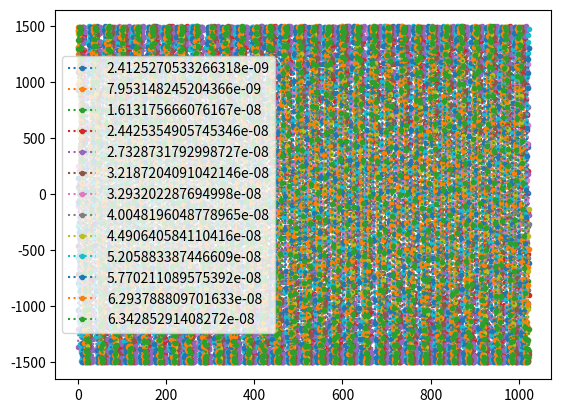

Reproduce this figure in Python.
import numpy as np
from collections import namedtuple

Event = namedtuple(
    'Event', ['header', 'roi', 'data', 'time_since_last_readout']
)

EventHeader_v5_1_05 = namedtuple('EventHeader_v5_1_05', [
    'event_counter',
    'trigger_counter',
    'timestamp',
    'stop_cells',
    'flag',
])


class FakeEventGenerator:

    def __init__(self, trigger_times, pixel=0, gain="high", roi=1024):
        self.times = list(trigger_times)
        self.max_events = len(trigger_times)
        self.roi = roi
        self.pixel = pixel
        self.gain = gain
        self.event_counter = 0

        np.random.seed(0)
        self.cell_widths = np.ones(1024) * 1e-9 + np.random.uniform(-0.5e-9, 0.5e-9, 1024)
        self.cell_widths /= self.cell_widths.mean()
        self.cell_widths *= 1e-9
        self.nominal_width = self.cell_widths.mean()
        self.period = self.cell_widths.sum()

    def __len__(self):
        return self.max_events

    def sine_wave(self, times, amplitude=1500):
        omega = 30e6
        phase = np.random.uniform()
        return amplitude * np.sin(2 * np.pi * (omega * times + phase))

    def __iter__(self):
        return self

    def __next__(self):
        return self.next()

    def next(self):
        if self.event_counter >= self.max_events:
            raise StopIteration

        time = self.times.pop(0)
        full_periods, part_period = divmod(time, self.period)

        sc = np.searchsorted(self.cell_widths.cumsum(), part_period)
        sc_time = self.cell_widths[:sc].sum()
        times = sc_time + full_periods * self.period + np.roll(self.cell_widths, -sc).cumsum()[:self.roi]

        event_header = EventHeader_v5_1_05(
            self.event_counter, 
            times, 
            time, 
            {self.pixel:{self.gain:sc}},
            None
        )
        data = {self.pixel: {self.gain: self.sine_wave(times)}}

        time_since_last_readout = None
        self.event_counter += 1
        return Event(event_header, self.roi, data, time_since_last_readout)

# --------------------------------------------

if __name__ == "__main__":

    import matplotlib.pyplot as plt
    plt.ion()

    times = np.random.uniform(0, 10e-9, 13).cumsum()
    event_generator = FakeEventGenerator(times)
    calib = lambda x: x

    events = list(event_generator)
    for event in events:
        plt.plot(event.data[0]["high"], '.:', label=str(event.header.timestamp))
    plt.legend()


